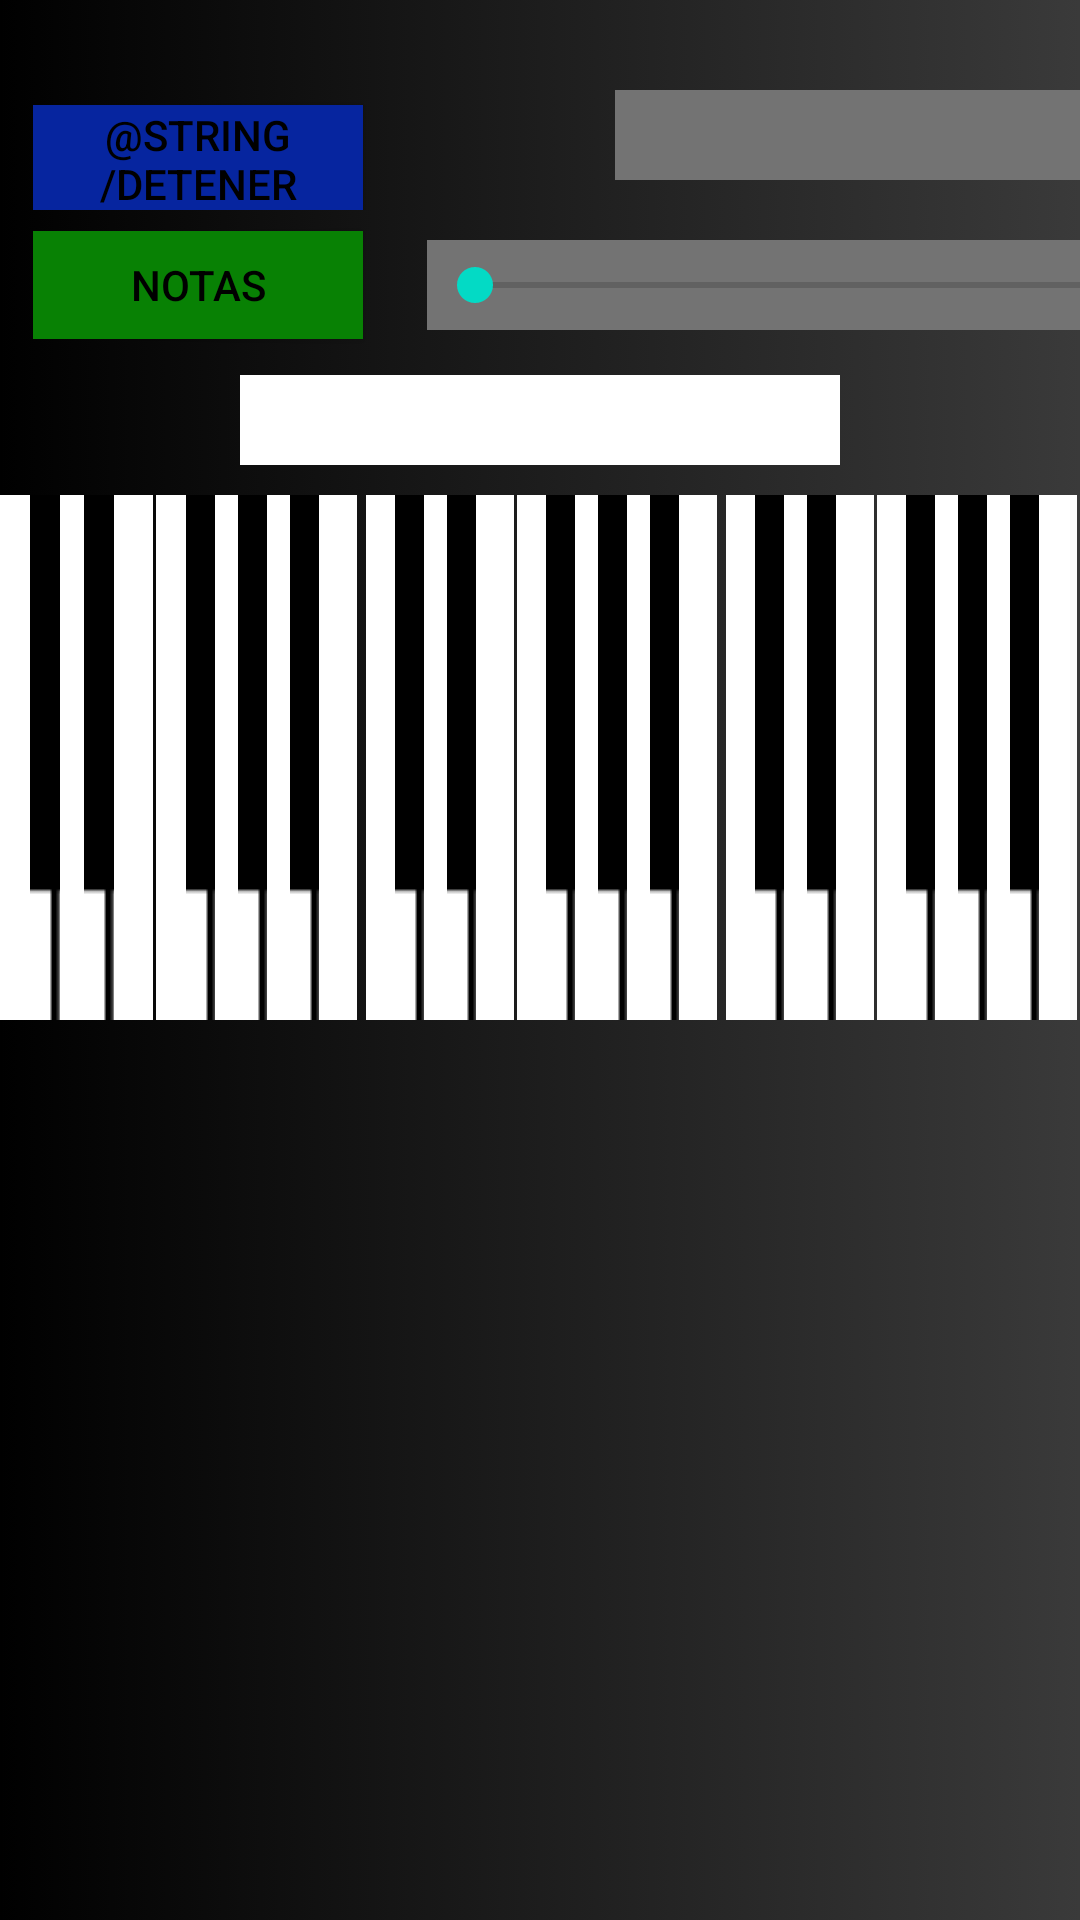

Reconstruct the res/layout file that produces this screen, plus the resources it refers to.
<!-- AndroidManifest.xml: application theme AppTheme -->
<!-- res/layout/piano.xml -->
<?xml version="1.0" encoding="utf-8"?>
<LinearLayout xmlns:android="http://schemas.android.com/apk/res/android"
    xmlns:tools="http://schemas.android.com/tools"
    android:id="@+id/Principal"
    android:layout_width="match_parent"
    android:layout_height="match_parent"
    android:background="@drawable/fondopiano"
    android:gravity="center_horizontal"
    android:orientation="vertical"
    tools:context=".MainActivity">

    <LinearLayout
        android:id="@+id/AreaControl"
        style="@style/Control">

        <LinearLayout
            android:id="@+id/GrupoBotones"
            android:layout_width="250dp"
            android:layout_height="match_parent"
            android:orientation="vertical">

            <LinearLayout
                android:id="@+id/Botones1"
                style="@style/SubControl" >

                <Button
                    android:id="@+id/grabar"
                    style="@style/botonRojo" />

                <Button
                    android:id="@+id/pausar"
                    style="@style/botonAzul" />

            </LinearLayout>

            <LinearLayout
                android:id="@+id/Botones2"
                style="@style/SubControl">

                <Button
                    android:id="@+id/bucle"
                    style="@style/botonAmarillo" />

                <Button
                    android:id="@+id/mostrar"
                    style="@style/botonVerde" />

            </LinearLayout>

        </LinearLayout>

        <LinearLayout
            android:id="@+id/Control"
            style="@style/SubControl"
            android:gravity="center"
            android:orientation="vertical">

            <Spinner
                android:id="@+id/instrumentos"
                style="@style/Spinner" />

            <SeekBar
                android:id="@+id/volumen"
                style="@style/Volumen" />

        </LinearLayout>

    </LinearLayout>

    <TextView
        android:id="@+id/pantalla"
        style="@style/Pantalla" />


    <TableRow
        android:id="@+id/Notas"
        style="@style/layoutNotas" >

        

        <ImageButton
            android:id="@+id/D"
            style="@style/Nota1" />

        <ImageButton
            android:id="@+id/Ds"
            style="@style/NotaAlt" />

        <ImageButton
            android:id="@+id/R"
            style="@style/Nota2" />

        <ImageButton
            android:id="@+id/Rs"
            style="@style/NotaAlt" />

        <ImageButton
            android:id="@+id/M"
            style="@style/Nota3" />

        <ImageButton
            android:id="@+id/F"
            style="@style/Nota1" />

        <ImageButton
            android:id="@+id/Fs"
            style="@style/NotaAlt" />

        <ImageButton
            android:id="@+id/S"
            style="@style/Nota2" />

        <ImageButton
            android:id="@+id/Ss"
            style="@style/NotaAlt" />

        <ImageButton
            android:id="@+id/L"
            style="@style/Nota2" />

        <ImageButton
            android:id="@+id/Ls"
            style="@style/NotaAlt" />

        <ImageButton
            android:id="@+id/Si"
            style="@style/Nota3" />

        <Space
            android:layout_width="2dp" />

        

        <ImageButton
            android:id="@+id/D2"
            style="@style/Nota1" />

        <ImageButton
            android:id="@+id/Ds2"
            style="@style/NotaAlt" />

        <ImageButton
            android:id="@+id/R2"
            style="@style/Nota2" />

        <ImageButton
            android:id="@+id/Rs2"
            style="@style/NotaAlt" />

        <ImageButton
            android:id="@+id/M2"
            style="@style/Nota3" />

        <ImageButton
            android:id="@+id/F2"
            style="@style/Nota1" />

        <ImageButton
            android:id="@+id/Fs2"
            style="@style/NotaAlt" />

        <ImageButton
            android:id="@+id/S2"
            style="@style/Nota2" />

        <ImageButton
            android:id="@+id/Ss2"
            style="@style/NotaAlt" />

        <ImageButton
            android:id="@+id/L2"
            style="@style/Nota2" />

        <ImageButton
            android:id="@+id/Ls2"
            style="@style/NotaAlt" />

        <ImageButton
            android:id="@+id/Si2"
            style="@style/Nota3" />

        <Space
            android:layout_width="2dp" />

        

        <ImageButton
            android:id="@+id/D3"
            style="@style/Nota1" />

        <ImageButton
            android:id="@+id/Ds3"
            style="@style/NotaAlt" />

        <ImageButton
            android:id="@+id/R3"
            style="@style/Nota2" />

        <ImageButton
            android:id="@+id/Rs3"
            style="@style/NotaAlt" />

        <ImageButton
            android:id="@+id/M3"
            style="@style/Nota3" />

        <ImageButton
            android:id="@+id/F3"
            style="@style/Nota1" />

        <ImageButton
            android:id="@+id/Fs3"
            style="@style/NotaAlt" />

        <ImageButton
            android:id="@+id/S3"
            style="@style/Nota2" />

        <ImageButton
            android:id="@+id/Ss3"
            style="@style/NotaAlt" />

        <ImageButton
            android:id="@+id/L3"
            style="@style/Nota2" />

        <ImageButton
            android:id="@+id/Ls3"
            style="@style/NotaAlt" />

        <ImageButton
            android:id="@+id/Si3"
            style="@style/Nota3" />

    </TableRow>

</LinearLayout>
<!-- resources referenced by this layout -->
<resources>
  <!-- drawable fondopiano (drawable) -->
  <?xml version="1.0" encoding="utf-8"?>
  <selector xmlns:android="http://schemas.android.com/apk/res/android">
      <item>
          <shape>
              <gradient android:startColor="#3A3A3A"
                  android:endColor="#000000"
                  android:angle="180"/>
          </shape>
      </item>
  </selector>
  <style name="Control">
          <item name="android:layout_width">600dp</item>
          <item name="android:layout_height">100dp</item>
          <item name="android:layout_gravity">center</item>
          <item name="android:gravity">center</item>
          <item name="android:orientation">horizontal</item>
          <item name="android:layout_marginTop">20dp</item>
      </style>
  <style name="Nota1">
          <item name="android:layout_width">20dp</item>
          <item name="android:layout_height">180dp</item>
          <item name="android:layout_weight">1</item>
          <item name="android:src">@drawable/ni</item>
          <item name="android:onClick">Sonar</item>
      </style>
  <style name="Nota2">
          <item name="android:layout_width">18dp</item>
          <item name="android:layout_height">180dp</item>
          <item name="android:layout_weight">1</item>
          <item name="android:src">@drawable/nm</item>
          <item name="android:onClick">Sonar</item>
      </style>
  <style name="Nota3">
          <item name="android:layout_width">23dp</item>
          <item name="android:layout_height">180dp</item>
          <item name="android:layout_weight">1</item>
          <item name="android:layout_marginRight">1dp</item>
          <item name="android:src">@drawable/nd</item>
          <item name="android:onClick">Sonar</item>
      </style>
  <style name="NotaAlt">
          <item name="android:layout_width">20dp</item>
          <item name="android:layout_height">180dp</item>
          <item name="android:layout_weight">1</item>
          <item name="android:src">@drawable/na</item>
          <item name="android:onClick">Sonar</item>
      </style>
  <style name="Spinner">
          <item name="android:layout_width">200dp</item>
          <item name="android:layout_height">30dp</item>
          <item name="android:layout_weight">1</item>
          <item name="android:layout_margin">10dp</item>
          <item name="android:background">@color/Gray</item>
          <item name="android:textColor">@color/Black</item>
          <item name="android:textAlignment">center</item>
      </style>
  <style name="SubControl">
          <item name="android:layout_width">match_parent</item>
          <item name="android:layout_height">match_parent</item>
          <item name="android:layout_weight">1</item>
          <item name="android:orientation">horizontal</item>
      </style>
  <style name="Volumen">
          <item name="android:layout_width">325dp</item>
          <item name="android:layout_height">30dp</item>
          <item name="android:layout_margin">10dp</item>
          <item name="android:background">@color/Gray</item>
          <item name="android:onClick">Volumen</item>
      </style>
  <style name="layoutNotas">
          <item name="android:layout_width">wrap_content</item>
          <item name="android:layout_height">175dp</item>
          <item name="android:layout_gravity">center</item>
          <item name="android:layout_marginTop">5dp</item>
          <item name="android:orientation">vertical</item>
      </style>
  <color name="White">#FFFFFF</color>
  <color name="Black">#000000</color>
  <color name="Gray">#737373</color>
  <color name="Yellow">#E8D200</color>
  <string name="Reproducir">Reproducir</string>
  <color name="Blue">#06259F</color>
  <color name="Red">#9A0303</color>
  <string name="Grabar">Grabar</string>
  <color name="Green">#088104</color>
  <string name="Notas">Notas</string>
</resources>
